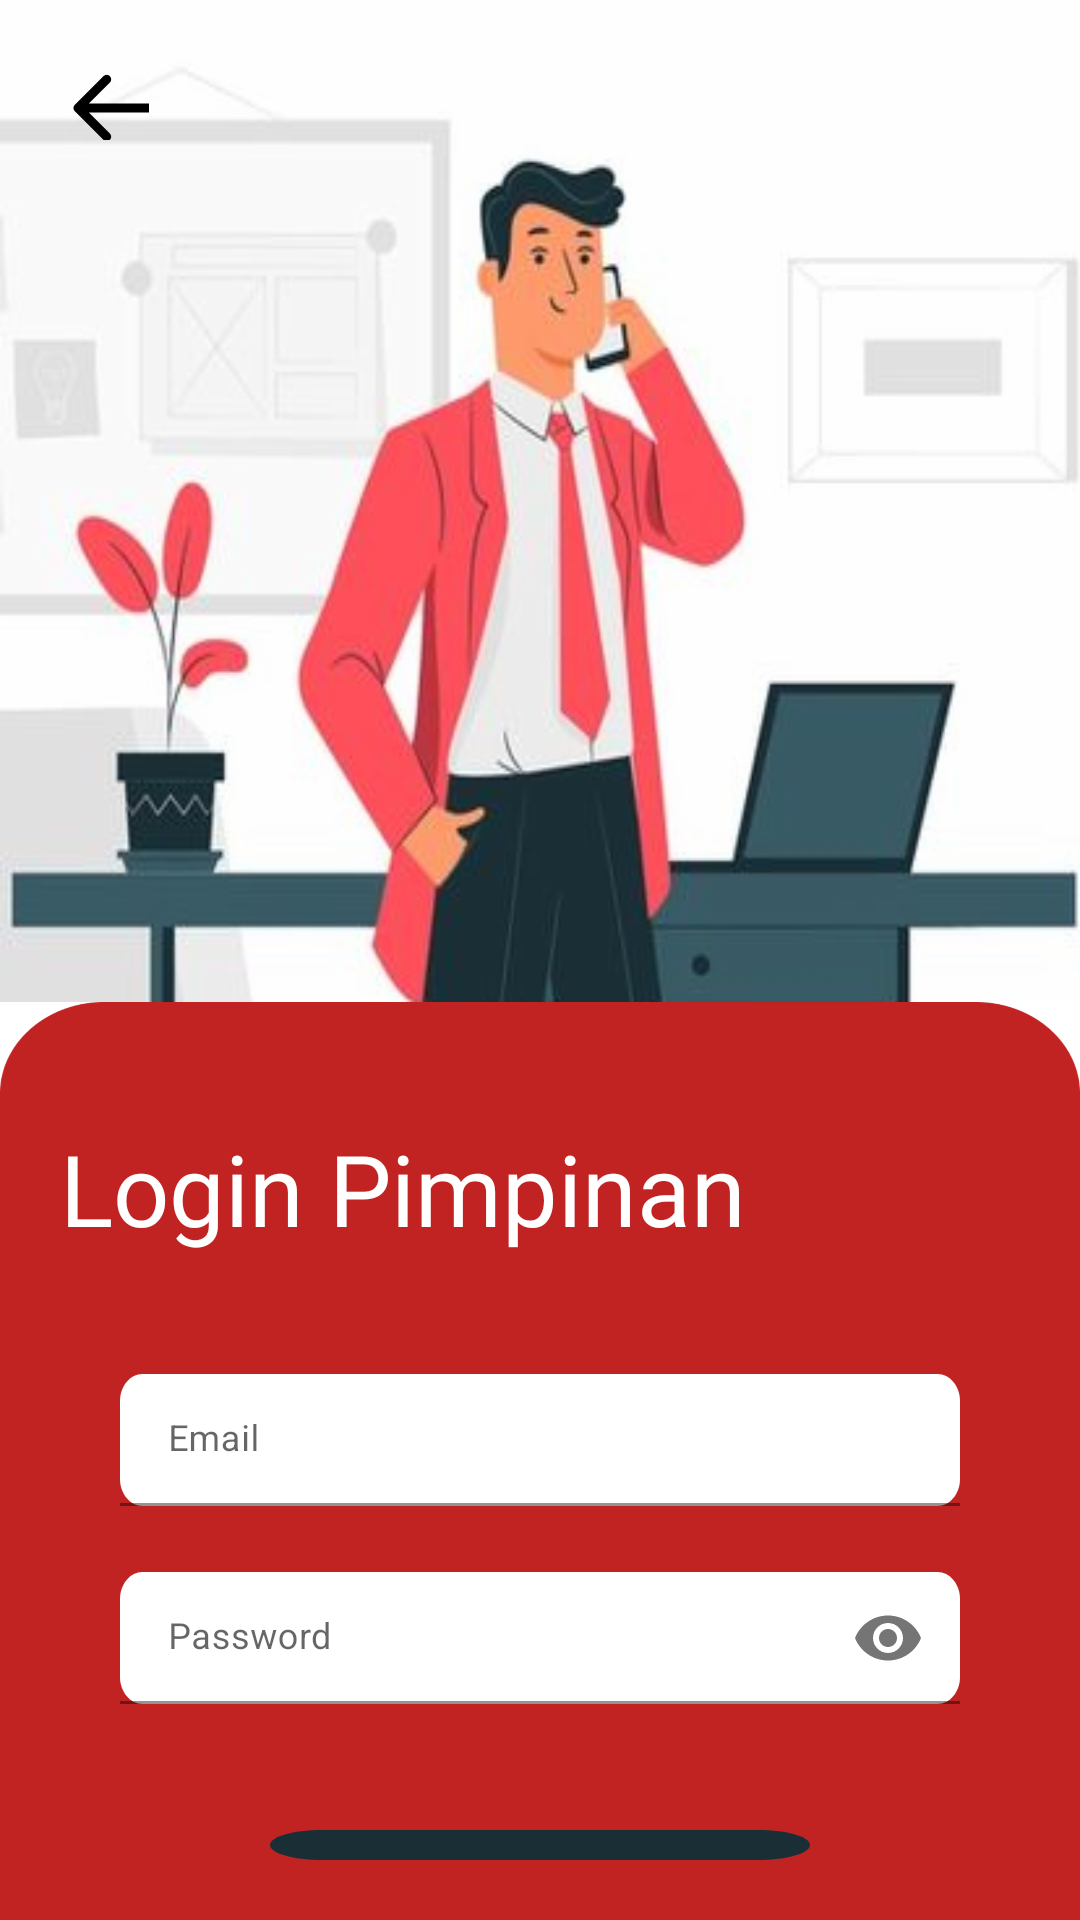

Layout XML and referenced resources for this Android screen:
<!-- AndroidManifest.xml: application theme Theme.NYMO -->
<!-- res/layout/activity_login_pimpinan.xml -->
<?xml version="1.0" encoding="utf-8"?>
<androidx.constraintlayout.widget.ConstraintLayout xmlns:android="http://schemas.android.com/apk/res/android"
    xmlns:app="http://schemas.android.com/apk/res-auto"
    xmlns:tools="http://schemas.android.com/tools"
    android:layout_width="match_parent"
    android:layout_height="match_parent"
    tools:context=".auth.LoginPimpinanActivity">

    <ImageView
        android:id="@+id/imageView3"
        android:layout_width="wrap_content"
        android:layout_height="wrap_content"
        android:background="@drawable/bannerbos"
        app:layout_constraintEnd_toEndOf="parent"
        app:layout_constraintStart_toStartOf="parent"
        app:layout_constraintTop_toTopOf="parent" />

    <ImageButton
        android:id="@+id/imageButton3"
        android:layout_width="wrap_content"
        android:layout_height="wrap_content"
        android:layout_marginStart="24dp"
        android:layout_marginLeft="24dp"
        android:layout_marginTop="24dp"
        android:background="@drawable/bt_back_dark"
        android:backgroundTint="@color/black"
        app:layout_constraintStart_toStartOf="parent"
        app:layout_constraintTop_toTopOf="parent" />

    <LinearLayout
        android:id="@+id/relativeLayout"
        android:layout_width="match_parent"
        android:layout_height="0dp"
        android:background="@drawable/kotaklogin"
        android:orientation="vertical"
        android:padding="20dp"
        app:layout_constraintBottom_toBottomOf="parent"
        app:layout_constraintEnd_toEndOf="parent"
        app:layout_constraintStart_toStartOf="parent"
        app:layout_constraintTop_toBottomOf="@+id/imageView3">

        <TextView
            android:layout_width="match_parent"
            android:layout_height="wrap_content"
            android:layout_marginTop="20dp"
            android:fontFamily="@font/oswald_bold"
            android:text="Login Pimpinan"
            android:textColor="@color/white"
            android:textSize="33dp" />

        <com.google.android.material.textfield.TextInputLayout
            android:id="@+id/edt_email"
            android:layout_width="match_parent"
            android:layout_height="wrap_content"
            android:layout_marginLeft="20dp"
            android:layout_marginTop="40sp"
            android:layout_marginRight="20dp"
            android:hint="Email">

            <com.google.android.material.textfield.TextInputEditText
                android:id="@+id/email"
                android:layout_width="match_parent"
                android:layout_height="wrap_content"
                android:background="@drawable/kotakinput"
                android:inputType="textEmailAddress"
                android:maxLines="1"
                android:paddingTop="15dp"
                android:textSize="12sp" />

        </com.google.android.material.textfield.TextInputLayout>
        <com.google.android.material.textfield.TextInputLayout
            android:id="@+id/etPasswordLayout"
            android:layout_width="match_parent"
            android:layout_height="wrap_content"
            android:layout_marginLeft="20dp"
            android:layout_marginTop="20sp"
            android:layout_marginRight="20dp"
            android:hint="Password"
            app:passwordToggleEnabled="true">

            <com.google.android.material.textfield.TextInputEditText
                android:id="@+id/pass"
                android:layout_width="match_parent"
                android:layout_height="wrap_content"
                android:background="@drawable/kotakinput"
                android:inputType="textPassword"
                android:maxLines="1"
                android:paddingTop="15dp"
                android:textSize="12sp" />

        </com.google.android.material.textfield.TextInputLayout>

        <com.google.android.material.button.MaterialButton
            android:id="@+id/btn_login"
            android:layout_width="match_parent"
            android:layout_height="wrap_content"
            android:layout_marginLeft="70dp"
            android:layout_marginTop="40dp"
            android:layout_marginRight="70dp"
            android:background="@drawable/kotakhitam"
            android:text="@string/login"
            android:textAllCaps="false"
            app:backgroundTint="@color/hitampuyeh" />


    </LinearLayout>
</androidx.constraintlayout.widget.ConstraintLayout>
<!-- resources referenced by this layout -->
<resources>
  <color name="black">#FF000000</color>
  <color name="hitampuyeh">#1A2E35</color>
  <color name="white">#FFFFFFFF</color>
  <!-- drawable bannerbos: png bitmap (drawable-hdpi, 256261 bytes) -->
  <!-- drawable bt_back_dark: png bitmap (drawable-mdpi, 474 bytes) -->
  <!-- drawable kotakhitam (drawable) -->
  <vector
      xmlns:android="http://schemas.android.com/apk/res/android"
      xmlns:aapt="http://schemas.android.com/aapt"
      android:width="226dp"
      android:height="43dp"
      android:viewportWidth="226"
      android:viewportHeight="43"
      >
  
      <group>
  
          <clip-path
              android:pathData="M21.5 0H204.5C216.374 0 226 9.62588 226 21.5C226 33.3741 216.374 43 204.5 43H21.5C9.62588 43 0 33.3741 0 21.5C0 9.62588 9.62588 0 21.5 0Z"
              />
  
          <path
              android:pathData="M0 0V43H226V0"
              android:fillColor="#1A2E35"
              />
  
      </group>
  
  </vector>
  <!-- drawable kotakinput (drawable) -->
  <vector
      xmlns:android="http://schemas.android.com/apk/res/android"
      xmlns:aapt="http://schemas.android.com/aapt"
      android:width="334dp"
      android:height="44dp"
      android:viewportWidth="334"
      android:viewportHeight="44"
      >
  
      <group>
  
          <clip-path
              android:pathData="M9 0H325C329.971 0 334 4.02944 334 9V35C334 39.9706 329.971 44 325 44H9C4.02944 44 0 39.9706 0 35V9C0 4.02944 4.02944 0 9 0Z"
              />
  
          <path
              android:pathData="M0 0V44H334V0"
              android:fillColor="#FFFFFF"
              />
  
      </group>
  
  </vector>
  <!-- drawable kotaklogin: png bitmap (drawable-hdpi, 13756 bytes) -->
  <string name="login">Login</string>
  <style name="Theme.NYMO" parent="Theme.MaterialComponents.DayNight.NoActionBar">
          
          <item name="colorPrimary">@color/purple_500</item>
          <item name="colorPrimaryVariant">@color/purple_700</item>
          <item name="colorOnPrimary">@color/white</item>
          
          <item name="colorSecondary">@color/teal_200</item>
          <item name="colorSecondaryVariant">@color/teal_700</item>
          <item name="colorOnSecondary">@color/black</item>
          
          <item name="android:statusBarColor" tools:targetApi="l">?attr/colorPrimaryVariant</item>
          
      </style>
  <color name="purple_500">#FF6200EE</color>
  <color name="purple_700">#FF3700B3</color>
  <color name="teal_200">#FF03DAC5</color>
  <color name="teal_700">#FF018786</color>
</resources>
